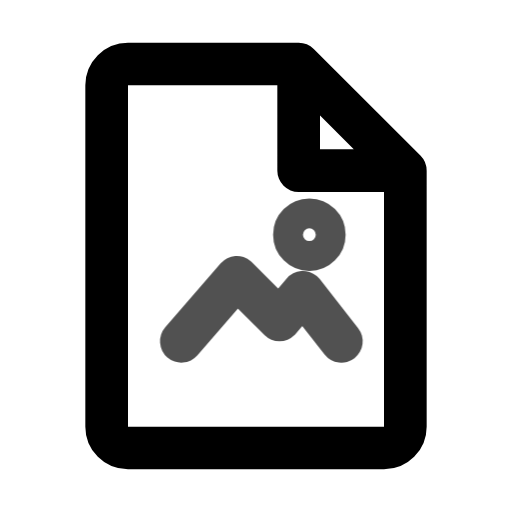
t = 0.00 s
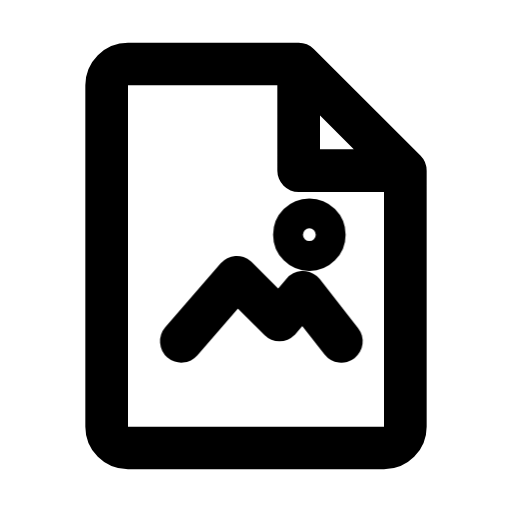
t = 0.80 s
t = 1.09 s: frame unchanged from t = 0.80 s, image omitted
t = 1.74 s: frame unchanged from t = 0.80 s, image omitted
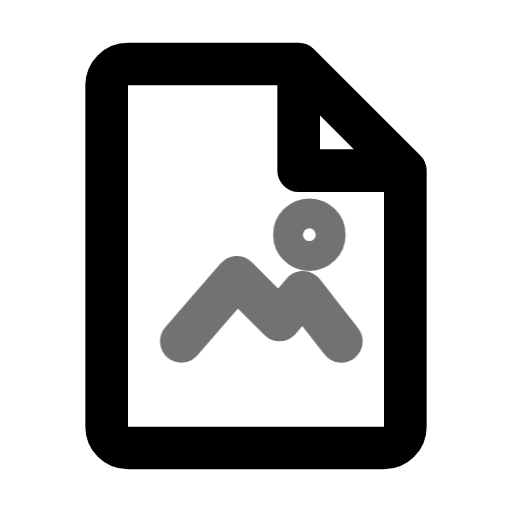
t = 2.26 s
t = 3.05 s: frame unchanged from t = 0.80 s, image omitted

The animated SVG that drew these frames (rendered in a browser with its animation timeline set to each time). Animation: 1 CSS @keyframes rule; one cycle of 3.45 s, repeats indefinitely.

<svg xmlns="http://www.w3.org/2000/svg" width="24" height="24" fill="none" stroke="currentColor" stroke-linecap="round" stroke-linejoin="round" stroke-width="2" viewBox="0 0 24 24">
    <!-- Generated by scripts/icon-expansion/generate.mjs -->
    <style>
        @media (prefers-reduced-motion: no-preference) {
            @keyframes ira-exp-pulse { 0%, 100% { opacity: 1; } 22% { opacity: .45; } 40% { opacity: 1; } }
            [data-ira-motion="file-image"] { transform-box: fill-box; transform-origin: center; animation: ira-exp-pulse 2.65s ease-in-out -0.8s infinite; }
        }
    </style>
    <path d="M6 3h8l5 5v12a1 1 0 0 1-1 1H6a1 1 0 0 1-1-1V4a1 1 0 0 1 1-1zm8 0v5h5"/>
    <g data-ira-motion="file-image"><path d="m8.5 16 2.6-3 2 2 1.1-1.3 1.8 2.3"/><circle cx="14.5" cy="11" r="0.7"/></g>
</svg>
